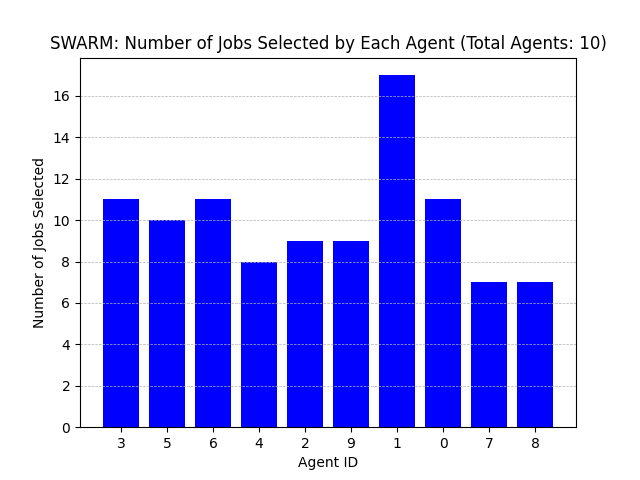

Values plotted in this chart, from the file beside it:
Agent ID, Number of Jobs Selected
3, 11
5, 10
6, 11
4, 8
2, 9
9, 9
1, 17
0, 11
7, 7
8, 7
